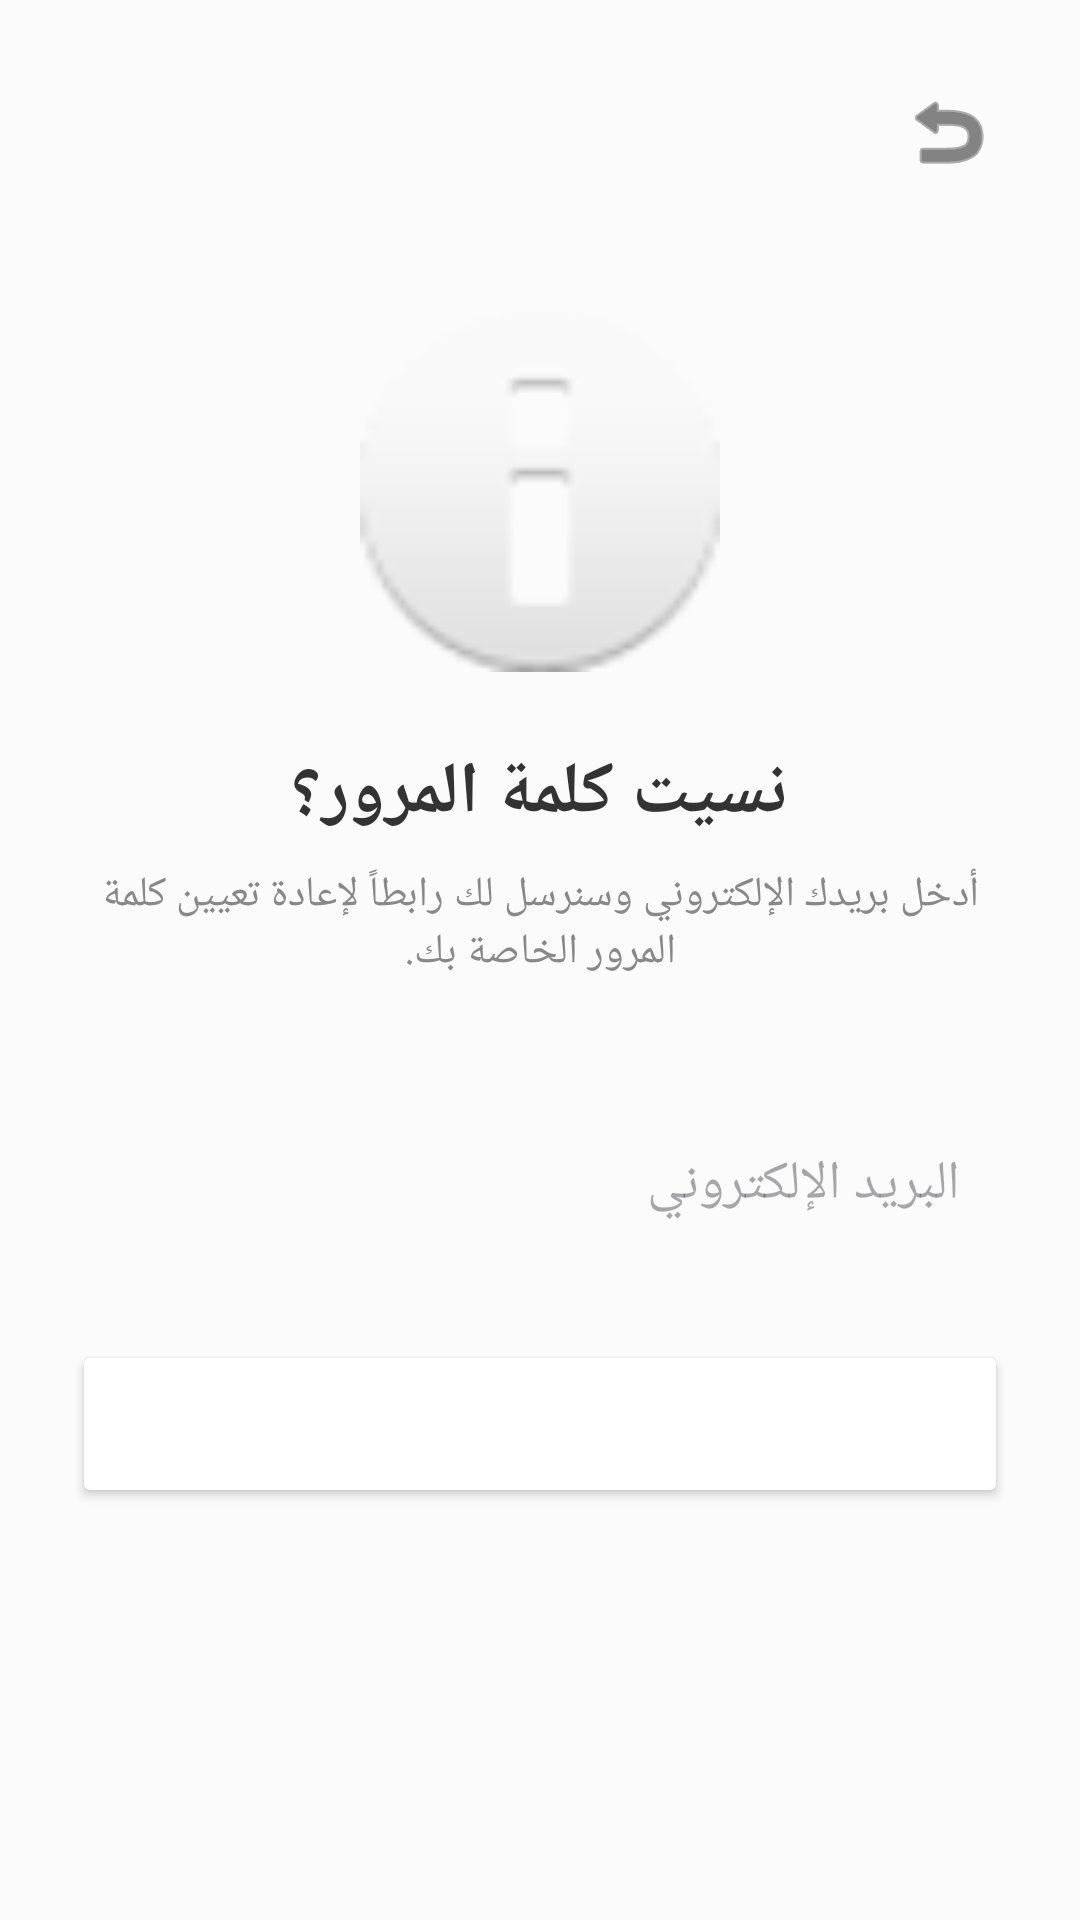

Layout XML and referenced resources for this Android screen:
<!-- AndroidManifest.xml: application theme Theme.SmartPArking -->
<!-- res/layout/activity_forgot_password.xml -->
<?xml version="1.0" encoding="utf-8"?>
<LinearLayout xmlns:android="http://schemas.android.com/apk/res/android"
    xmlns:app="http://schemas.android.com/apk/res-auto"
    android:layout_width="match_parent"
    android:layout_height="match_parent"
    android:background="#FBFBFB"
    android:gravity="center_horizontal"
    android:orientation="vertical"
    android:padding="24dp"
    android:layoutDirection="rtl">

    <ImageButton
        android:id="@+id/btnBack"
        android:layout_width="40dp"
        android:layout_height="40dp"
        android:layout_gravity="start"
        android:background="?attr/selectableItemBackgroundBorderless"
        android:src="@android:drawable/ic_menu_revert"
        app:tint="#333333" />

    <ImageView
        android:layout_width="120dp"
        android:layout_height="120dp"
        android:layout_marginTop="40dp"
        android:src="@android:drawable/ic_dialog_info"
        app:tint="@color/second_color" />

    <TextView
        android:layout_width="wrap_content"
        android:layout_height="wrap_content"
        android:layout_marginTop="24dp"
        android:text="نسيت كلمة المرور؟"
        android:textColor="#333333"
        android:textSize="24sp"
        android:textStyle="bold" />

    <TextView
        android:layout_width="wrap_content"
        android:layout_height="wrap_content"
        android:layout_marginTop="8dp"
        android:gravity="center"
        android:text="أدخل بريدك الإلكتروني وسنرسل لك رابطاً لإعادة تعيين كلمة المرور الخاصة بك."
        android:textColor="#888888"
        android:textSize="14sp" />

    <EditText
        android:id="@+id/etForgotEmail"
        android:layout_width="match_parent"
        android:layout_height="56dp"
        android:layout_marginTop="40dp"
        android:background="@drawable/input_background"
        android:hint="البريد الإلكتروني"
        android:inputType="textEmailAddress"
        android:paddingHorizontal="16dp" />

    <Button
        android:id="@+id/btnSendResetLink"
        android:layout_width="match_parent"
        android:layout_height="56dp"
        android:layout_marginTop="24dp"
        android:backgroundTint="@color/second_color"
        android:text="إرسال الرابط"
        android:textColor="#FFFFFF"
        android:textStyle="bold"
        app:cornerRadius="12dp" />

    <ProgressBar
        android:id="@+id/pbForgot"
        android:layout_width="wrap_content"
        android:layout_height="wrap_content"
        android:layout_marginTop="16dp"
        android:visibility="gone" />

</LinearLayout>
<!-- resources referenced by this layout -->
<resources>
  <style name="Theme.SmartPArking" parent="Base.Theme.SmartPArking" />
  <style name="Base.Theme.SmartPArking" parent="Theme.Material3.DayNight.NoActionBar">
          
          
      </style>
</resources>
